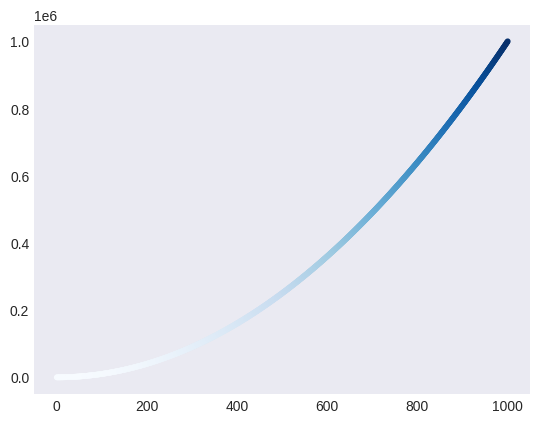

Write the Python code that produced this figure.
import matplotlib.pyplot as plt

plt.style.use('seaborn-v0_8-dark')
fig, ax = plt.subplots()
# ax.scatter(2,4)

# ax.scatter(2,4, s=200)# s parameter increases size of the dots
# ax.set_title("Square Numbers", fontsize=24)
# ax.set_xlabel("Value", fontsize=14)
# ax.set_ylabel("Square of Value", fontsize=14)
# ax.tick_params(axis='both',which='major', labelsize=14)# Size of tick labels



# #using multiple values
# x_values=[1,2,3,4,5]
# y_values=[1,4,9,16,25]
# ax.scatter(x_values,y_values,s=100)


# using loops
x=range(1,1001)
y=[x**2 for x in x]
# ax.scatter(x,y,s=10)
# ax.axis([0,1100,0,11_00_000])#defining range for both axes


# ax.scatter(x,y,c='red',s=10)#for colored points
# ax.scatter(x,y,c=(0,0.4,0),s=10)#for colored points(RGB method)
# ax.axis([0,1100,0,11_00_000])

ax.scatter(x,y,c=y,cmap=plt.cm.Blues,s=10)#colormap
# plt.show()


# to automatically save plots, replace plot.show() with plot.savefig()
plt.savefig('squares_plot.png',bbox_inches='tight')